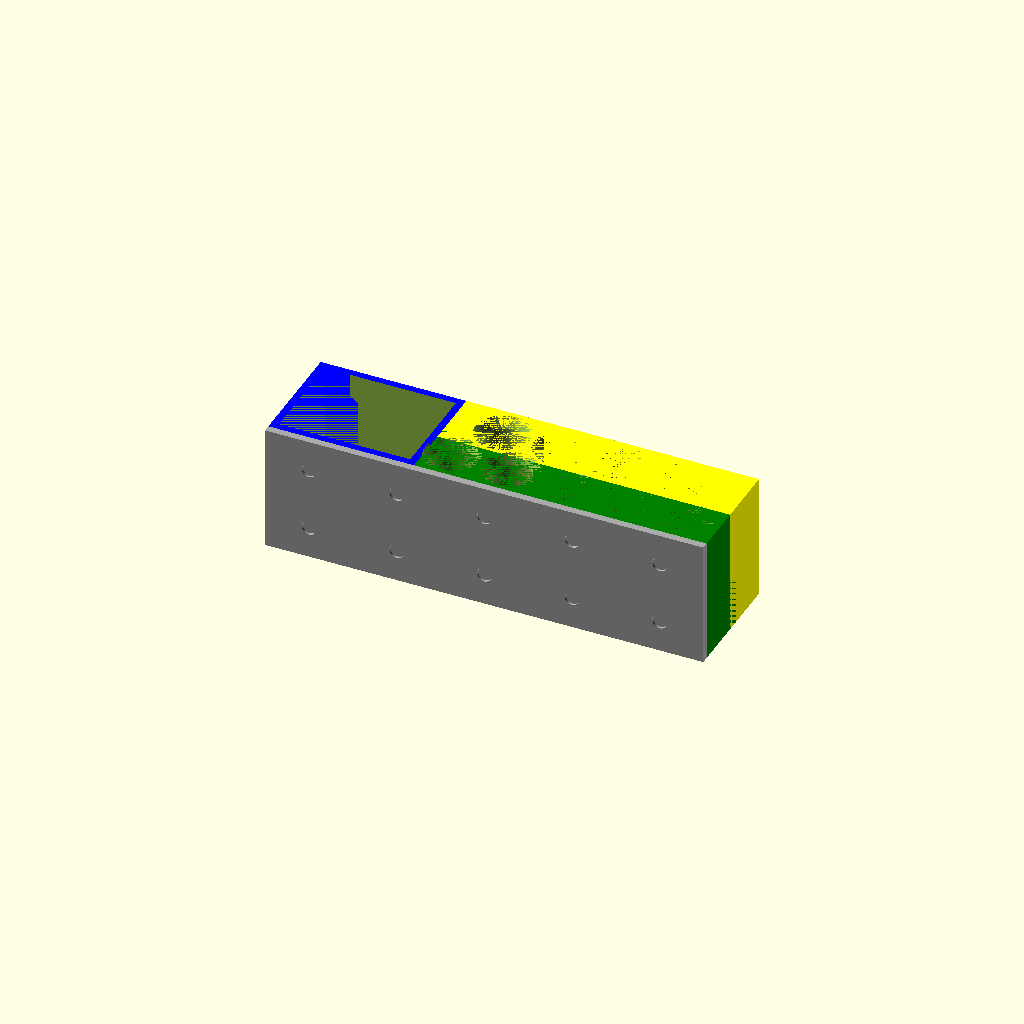
Cell 1: rendered with the file's own defaults.
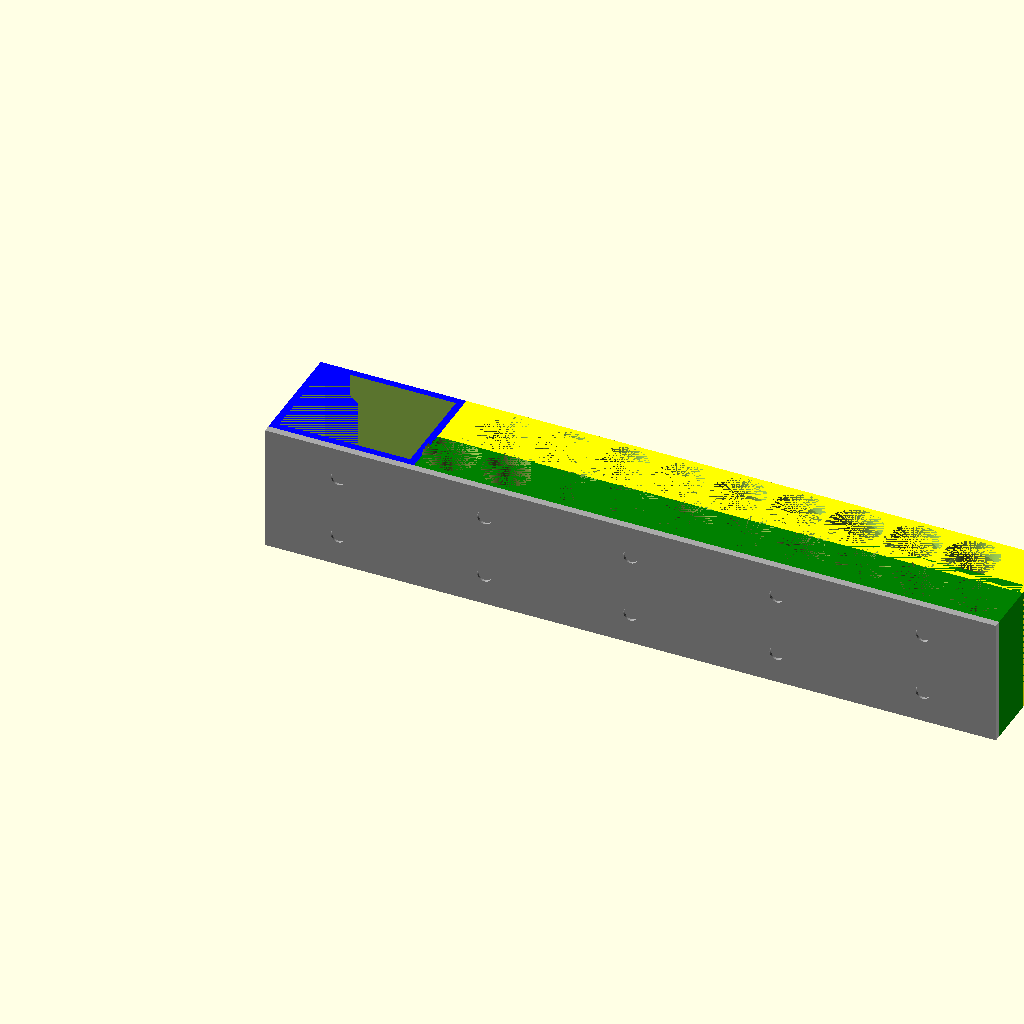
Cell 2 — markers set to 10, the other parameters unchanged.
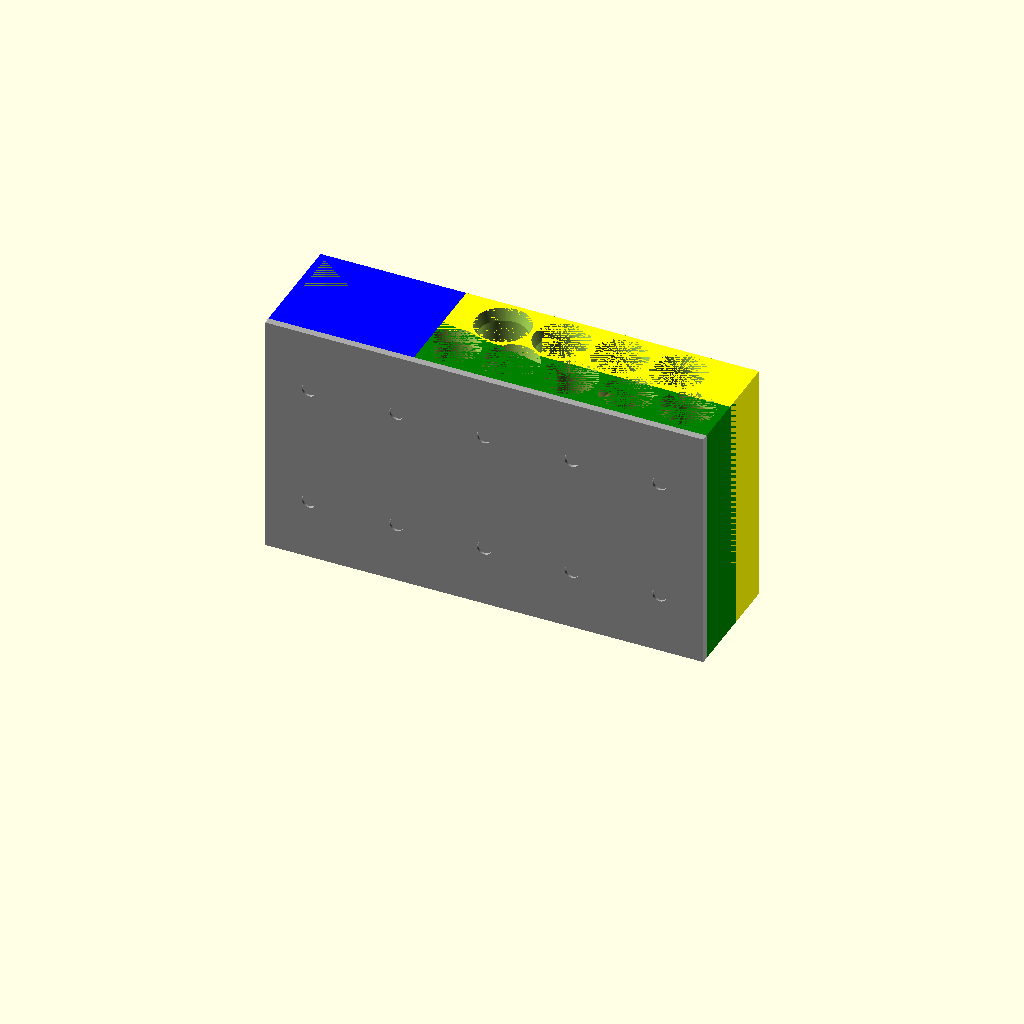
Cell 3 — height set to 100, the other parameters unchanged.
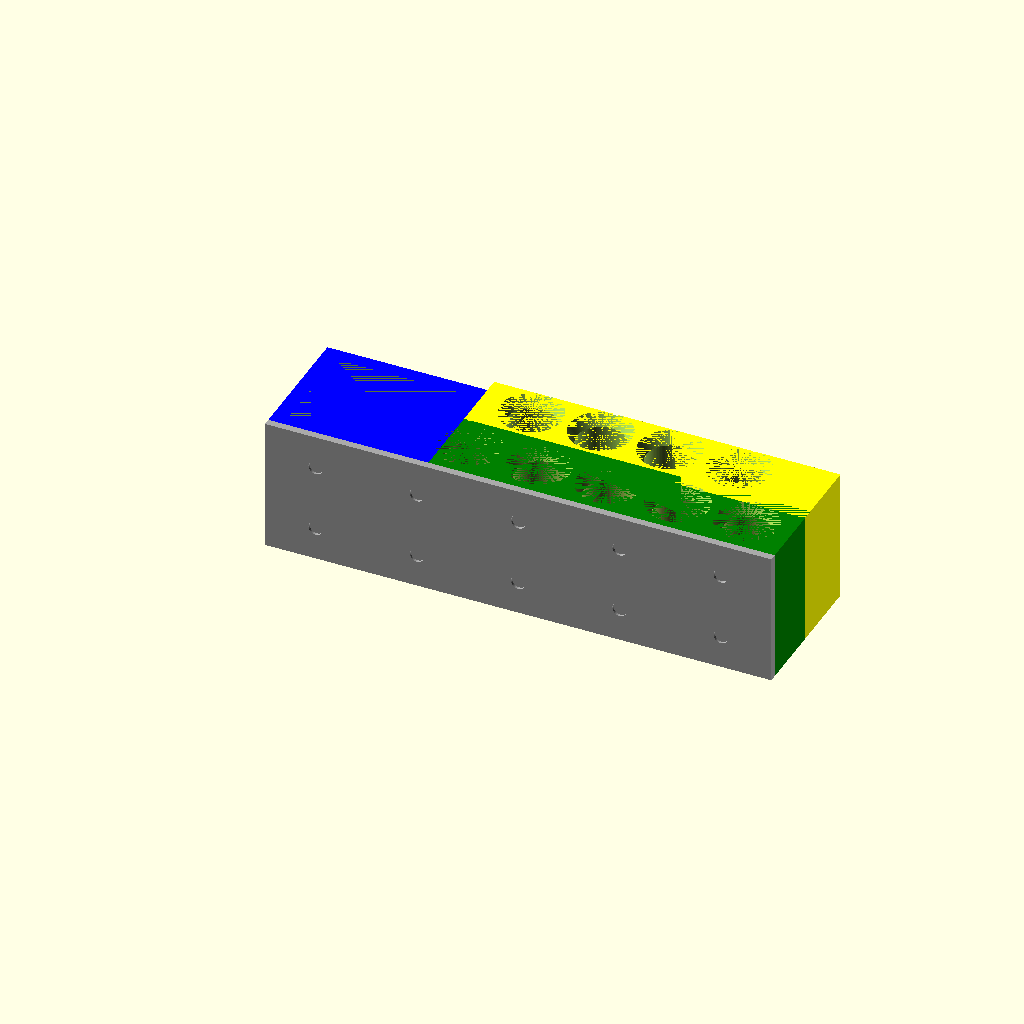
Cell 4: the same model with thickness = 6.
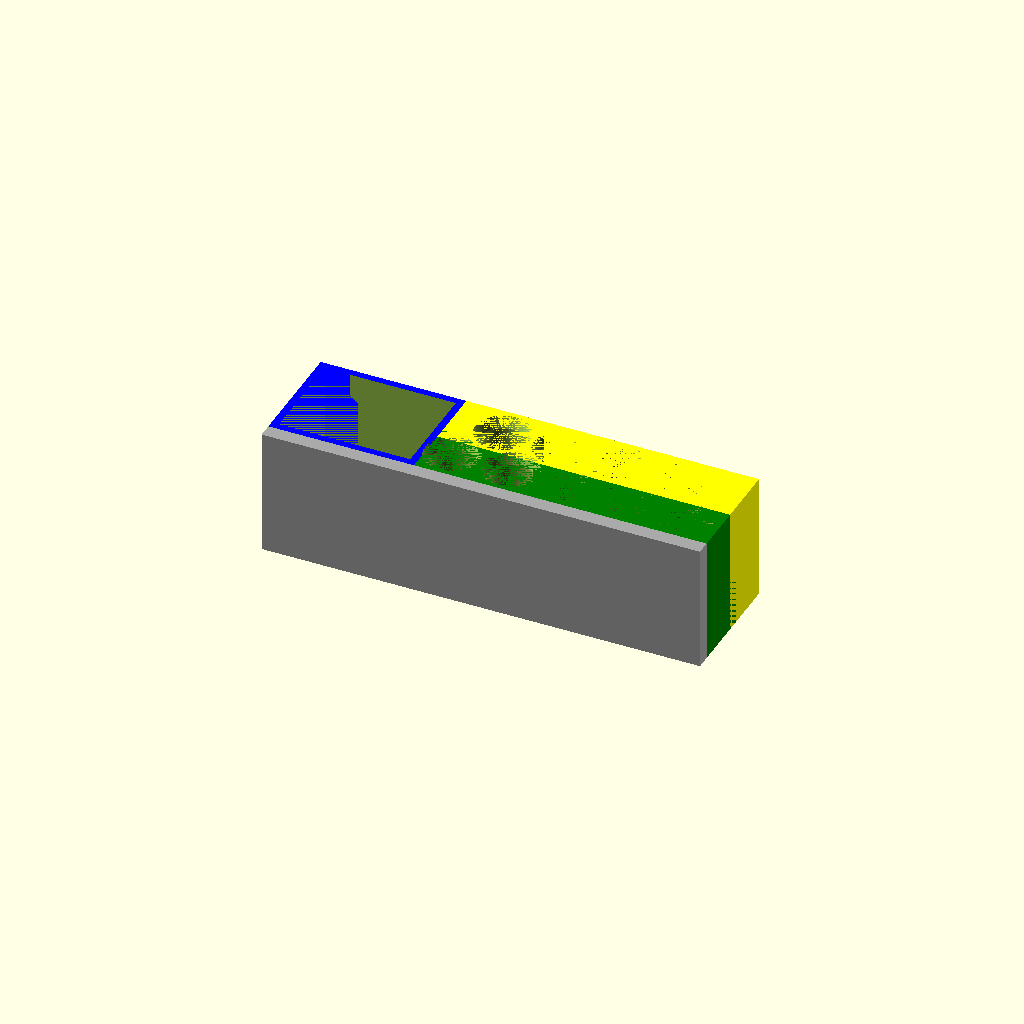
Cell 5 — backbone set to 6, the other parameters unchanged.
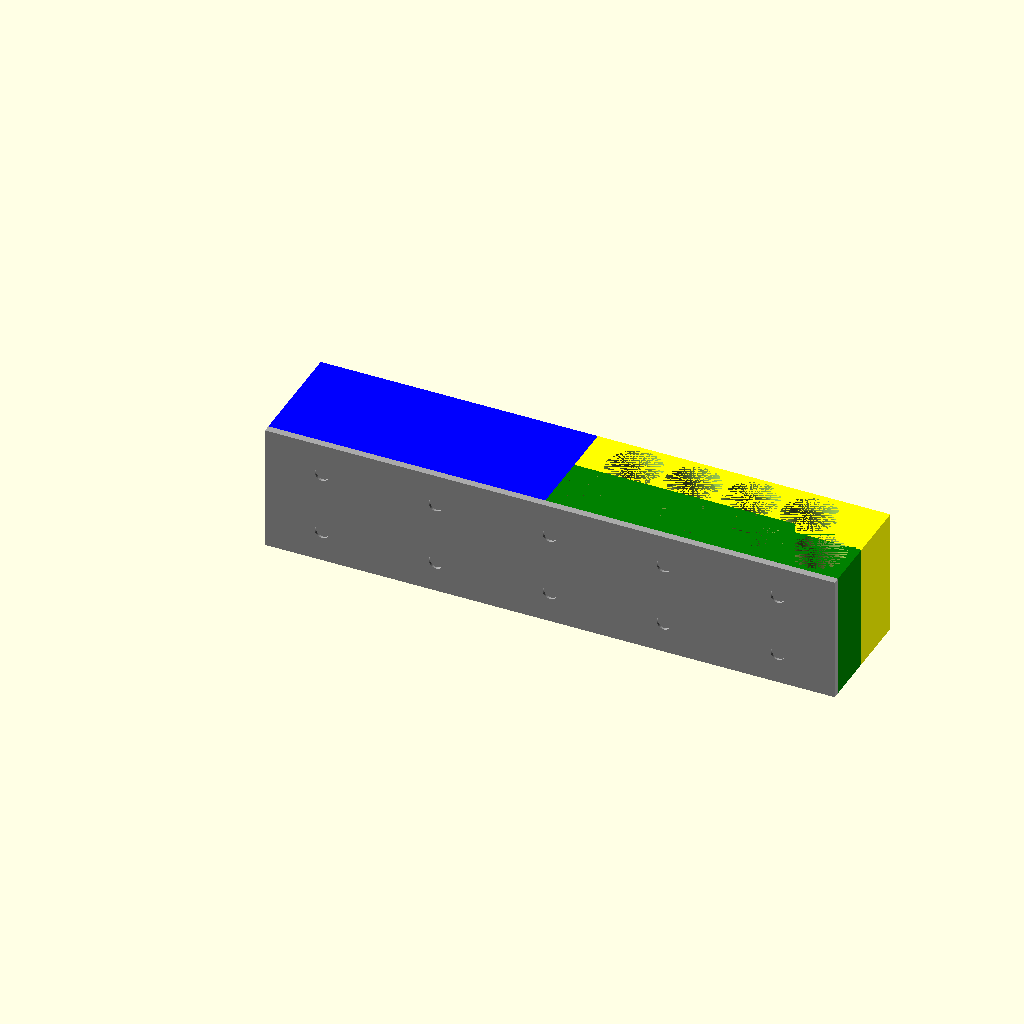
Cell 6: eraser_width = 110 (everything else at default).
One fixed orthographic camera (rotation 55°, 0°, 25°; colour scheme Cornfield) for every cell.
OpenSCAD source file Kontorgreier/Whiteboard/dry_erase_marker_and_eraser_holder_roy.scad:
markers = 5;

height = 50;
thickness = 3; // General padding between markers
backbone = 3;

// Values for the eraser width/depth and marker radius are set to work with the eraser and marker in this set: https://smile.amazon.com/gp/product/B00T3ROM9G/ 
eraser_width = 55;
eraser_depth = 41;

marker_rad = 10;
marker_ridge_height = 5; // Height of inner bevel in marker slots

nudge = 0.1; 
precision = 100;

difference() {
	union() {
		// Eraser block
		color("blue") {
            cube([
                eraser_width + thickness * 2, 
                eraser_depth + thickness * 2, 
                height + thickness
            ]);
        }

        // Markers block
        color("green") {
            translate([eraser_width + thickness * 2, 0, 0]) {
                cube([
                    (marker_rad * 2 + thickness*1.5) * markers, 
                    marker_rad * 2 + thickness * 2, 
                    height + thickness
                ]);
            }
        }
        color("yellow") {
            translate([eraser_width + thickness * 2, marker_rad * 1.5 + thickness * 2, 0]) {
                cube([
                    (marker_rad * 2 + thickness*1.5) * markers, 
                    marker_rad * 2 + thickness * 2, 
                    height + thickness
                ]);
            }
        }

	}
	
	// Eraser well
	translate([thickness, thickness, thickness]) {
        cube([eraser_width, eraser_depth, height]);
    }
	
	// Marker slots
	translate([
        thickness * 2 + eraser_width + marker_rad,
        thickness + marker_rad,
        thickness
    ]) {
        markers();
    }
	translate([
        thickness * 2 + eraser_width + marker_rad*2+1.5,
        thickness * sqrt(2)*3 + marker_rad*2 + 1,
        thickness
    ]) {
        markers(markers-1);
    }
}

color("darkgrey") {
    x = eraser_width + thickness*2 + (marker_rad*2+thickness*1.5)*markers;
    y = backbone;
    z = height + thickness;
    translate([0, -y, 0]) {
        difference() {
            cube([x, y, z]);
            for (xx=[1:2:9]) {
                translate([x / 10 * xx, y-2, z/4]) {
                    rotate([90,0,0]) {
                        cylinder(h=2, d=6, $fn = precision);
                    }
                }
                translate([x / 10 * xx, y-2, z/4*3]) {
                    rotate([90,0,0]) {
                        cylinder(h=2, d=6, $fn = precision);
                    }
                }
            }
        }
    }
}

module markers(markers=markers){
	for(i = [0:(markers - 1)]){
		translate([(marker_rad * 2 + thickness*1.5) * i, 0, 0])
		union(){
			cylinder(r = marker_rad, h = height, $fn = precision);
			
			translate([0,0,height - marker_ridge_height])
			cylinder(
                r1 = marker_rad, 
                r2 = marker_rad + thickness / 2 - nudge, 
                h = marker_ridge_height, 
                $fn = precision
            );
		}
	}
}
Customizer parameters (derived from the source; name, type, default, range or options):
markers: number, default 5
height: number, default 50
thickness: number, default 3
backbone: number, default 3
eraser_width: number, default 55
eraser_depth: number, default 41
marker_rad: number, default 10
marker_ridge_height: number, default 5
nudge: number, default 0.1
precision: number, default 100
